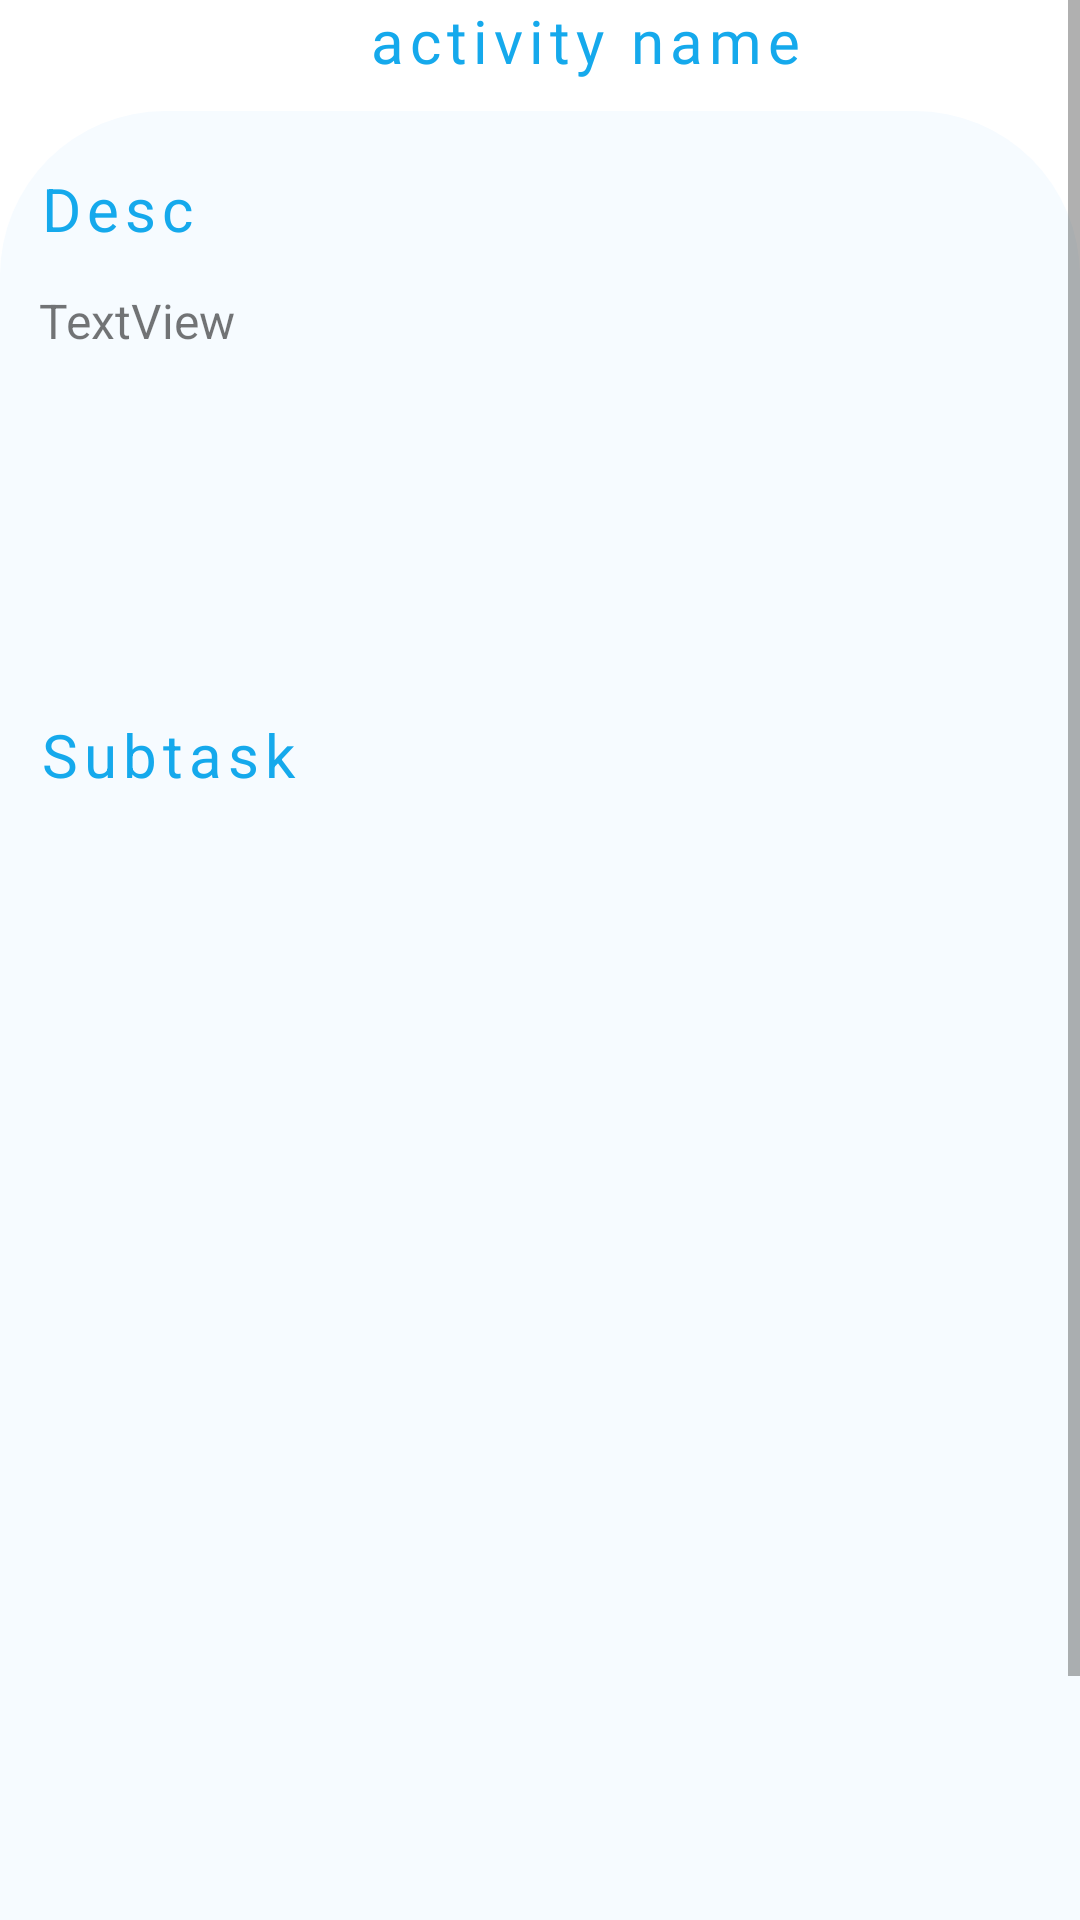

The Android layout XML behind this screen, and the referenced resources:
<!-- AndroidManifest.xml: application theme Theme.Wetterbericht -->
<!-- res/layout/activity_detail.xml -->
<?xml version="1.0" encoding="utf-8"?>
<ScrollView xmlns:android="http://schemas.android.com/apk/res/android"
    xmlns:app="http://schemas.android.com/apk/res-auto"
    xmlns:tools="http://schemas.android.com/tools"
    android:layout_width="match_parent"
    android:background="#FFFFFF"
    android:layout_height="match_parent"
    tools:context=".Detail_activity">

    <LinearLayout
        android:layout_width="match_parent"
        android:layout_height="wrap_content"
        android:orientation="vertical">

        <androidx.constraintlayout.widget.ConstraintLayout
            android:id="@+id/constraintLayout7"
            android:layout_width="match_parent"
            android:layout_height="32dp"
            android:layout_marginBottom="5dp"
            tools:layout_editor_absoluteX="-1dp">

            <TextView
                android:id="@+id/tvdetail_todoin_nama"
                android:layout_width="285dp"
                android:layout_height="27dp"
                android:fontFamily="@font/righteous"
                android:gravity="center"
                android:letterSpacing="0.1"
                android:text="activity name"
                android:textColor="#15A9EC"
                android:textSize="20sp"
                app:layout_constraintEnd_toEndOf="parent"
                app:layout_constraintHorizontal_bias="0.302"
                app:layout_constraintStart_toEndOf="@+id/btnbackhome"
                app:layout_constraintTop_toTopOf="parent" />

            <Button
                android:id="@+id/btnbackhome"
                android:layout_width="27dp"
                android:layout_height="23dp"
                android:layout_marginStart="16dp"
                android:background="@drawable/back"
                android:backgroundTint="#15B0F6"
                app:layout_constraintBottom_toBottomOf="parent"
                app:layout_constraintStart_toStartOf="parent"
                app:layout_constraintTop_toTopOf="parent"
                app:layout_constraintVertical_bias="0.264" />

        </androidx.constraintlayout.widget.ConstraintLayout>

        <LinearLayout
            android:layout_width="match_parent"
            android:layout_height="match_parent"
            android:background="@drawable/bg_putih_layout"
            android:orientation="vertical">

            <TextView
                android:id="@+id/textView50"
                android:layout_width="match_parent"
                android:layout_height="wrap_content" />

            <TextView
                android:id="@+id/textView51"
                android:layout_width="match_parent"
                android:layout_height="32dp"
                android:layout_marginLeft="8dp"
                android:layout_marginRight="8dp"
                android:letterSpacing="0.1"
                android:paddingLeft="5dp"
                android:text="Desc"
                android:textColor="#15A9EC"
                android:textSize="20sp" />

            <TextView
                android:id="@+id/tvdetail_todoin_desc"
                android:layout_width="match_parent"
                android:layout_height="134dp"
                android:layout_marginLeft="8dp"
                android:layout_marginTop="8dp"
                android:layout_marginRight="8dp"
                android:layout_marginBottom="8dp"
                android:paddingLeft="5dp"
                android:text="TextView"
                android:textSize="16sp" />

            <TextView
                android:id="@+id/textView49"
                android:layout_width="match_parent"
                android:layout_height="30dp"
                android:layout_marginLeft="8dp"
                android:layout_marginRight="8dp"
                android:layout_marginBottom="8dp"
                android:letterSpacing="0.1"
                android:paddingLeft="5dp"
                android:text="Subtask"
                android:textColor="#15A9EC"
                android:textSize="20sp" />

            <androidx.recyclerview.widget.RecyclerView
                android:id="@+id/recdetail_todoin"
                android:layout_width="match_parent"
                android:layout_height="218dp"
                android:layout_marginLeft="8dp"
                android:layout_marginRight="8dp"
                android:layout_marginBottom="8dp"
                android:paddingLeft="5dp" />

            <ImageView
                android:id="@+id/imgvdetail_todoin"
                android:layout_width="match_parent"
                android:layout_height="231dp"
                android:padding="8dp"
                tools:srcCompat="@tools:sample/avatars" />

        </LinearLayout>

    </LinearLayout>
</ScrollView>
<!-- resources referenced by this layout -->
<resources>
  <!-- drawable bg_putih_layout (drawable) -->
  <?xml version="1.0" encoding="utf-8"?>
  <shape xmlns:android="http://schemas.android.com/apk/res/android">
      <solid android:color="#F6FBFF"/>
      <corners
          android:topLeftRadius="55dp"
          android:topRightRadius="55dp"
          />
  </shape>
  <style name="Theme.Wetterbericht" parent="Theme.MaterialComponents.Light.NoActionBar">
          
          <item name="colorPrimary">@color/purple_500</item>
          <item name="colorPrimaryVariant">@color/purple_700</item>
          <item name="colorOnPrimary">@color/white</item>
          
          <item name="colorSecondary">@color/teal_200</item>
          <item name="colorSecondaryVariant">@color/teal_700</item>
          <item name="colorOnSecondary">@color/black</item>
          
          <item name="android:statusBarColor" tools:targetApi="l">@color/main</item>
          
          <item name="bottomSheetDialogTheme">@style/AppBottomSheetDialogTheme</item>
      </style>
  <color name="purple_500">#FF6200EE</color>
  <color name="purple_700">#FF3700B3</color>
  <color name="white">#FFFFFFFF</color>
  <color name="teal_200">#FF03DAC5</color>
  <color name="teal_700">#FF018786</color>
  <color name="black">#FF000000</color>
  <color name="main">#3C84AB</color>
  <style name="AppBottomSheetDialogTheme" parent="Theme.Design.Light.BottomSheetDialog">
          <item name="bottomSheetStyle">@style/AppModalStyle</item>
      </style>
  <style name="AppModalStyle" parent="Widget.Design.BottomSheet.Modal">
          <item name="android:background">@color/main</item>
      </style>
</resources>
